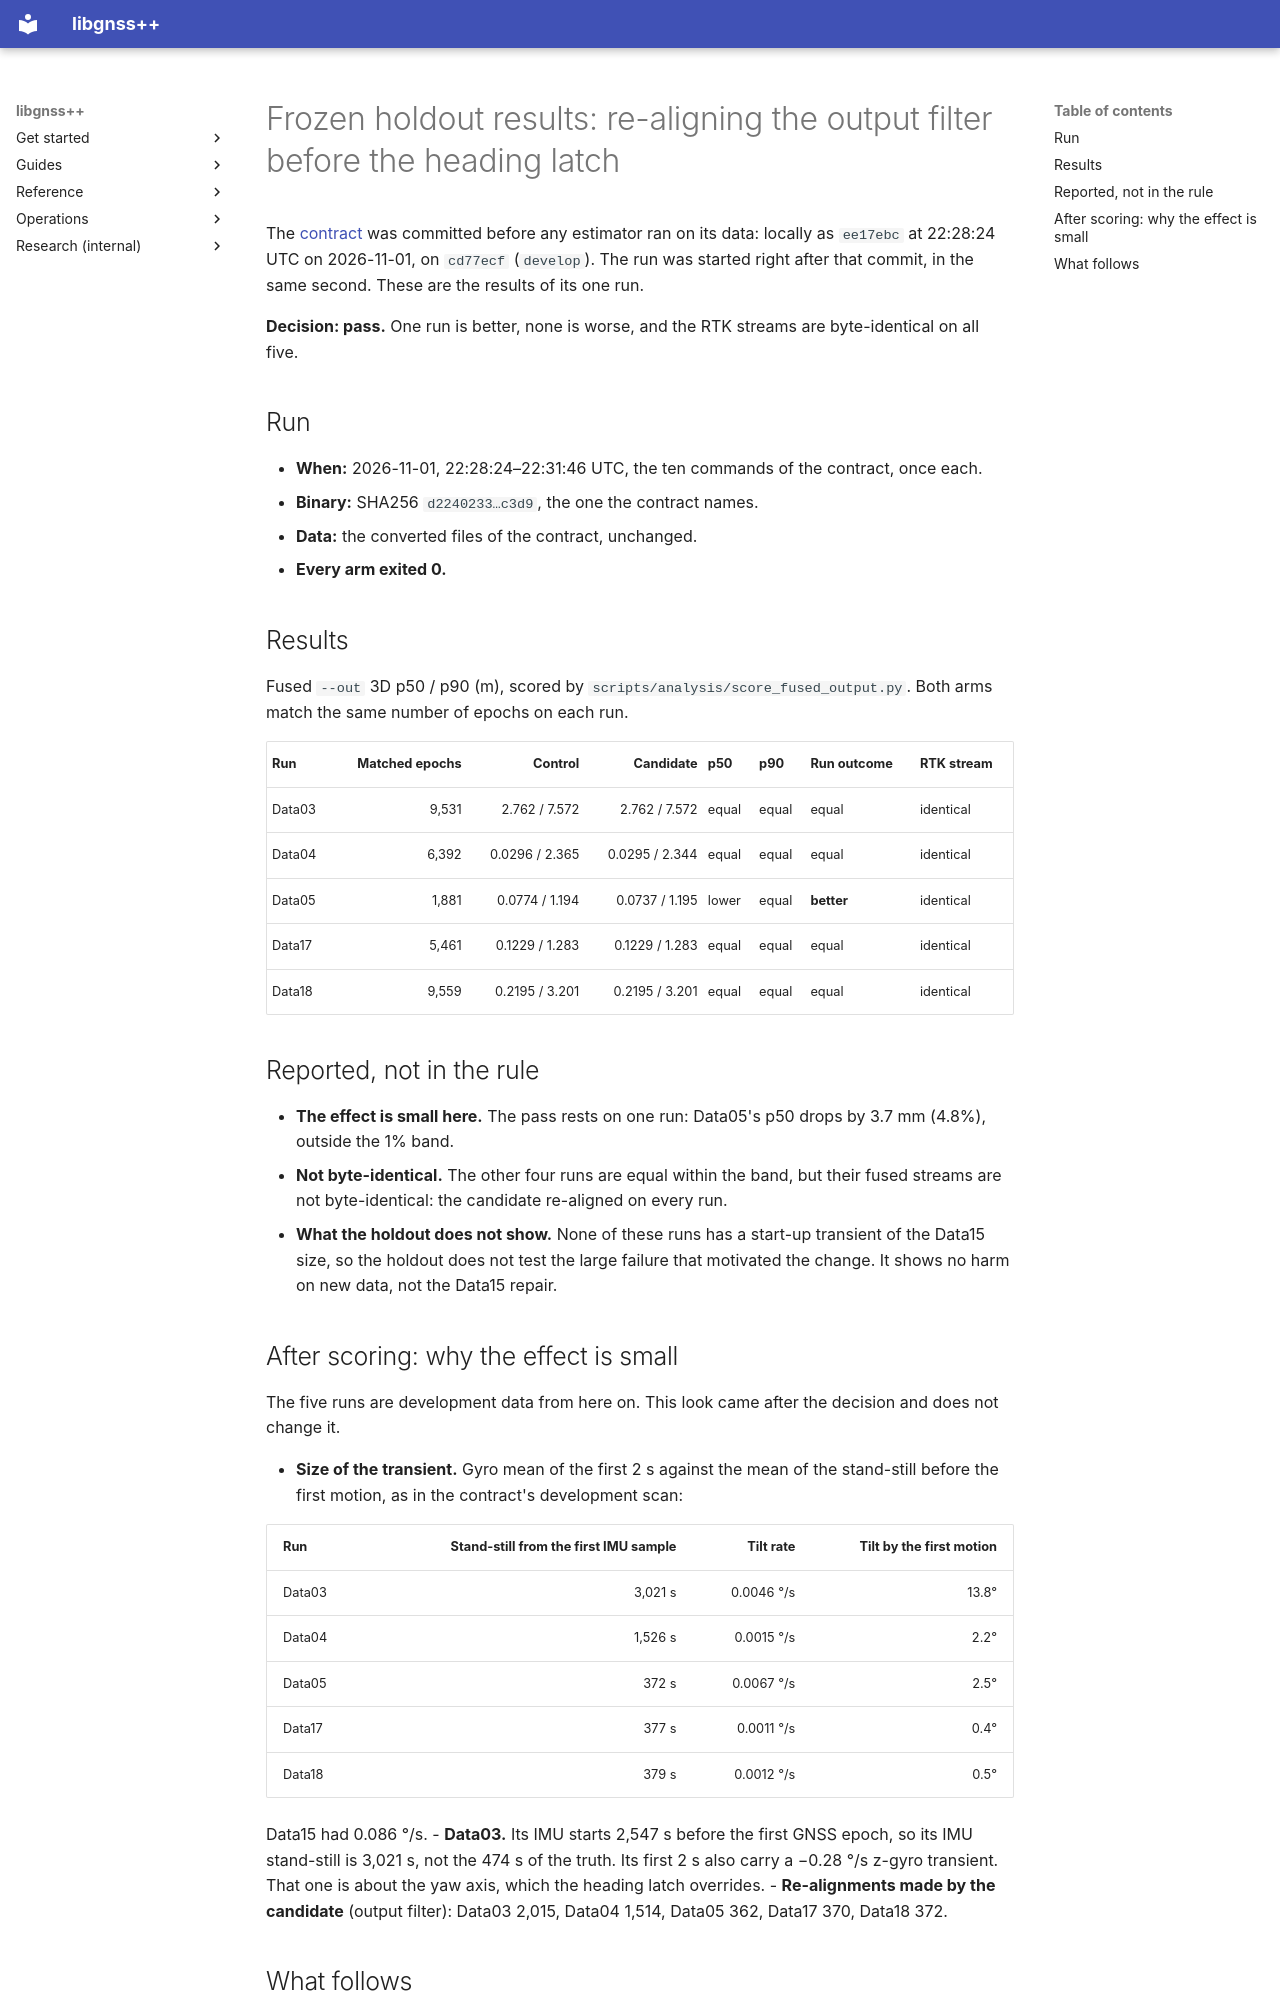

repository: rsasaki0109/gnssplusplus-library · page: smartpnt_prelatch_realign_holdout_results/index.html · generator: mkdocs

# Frozen holdout results: re-aligning the output filter before the heading latch

The [contract](smartpnt_prelatch_realign_holdout.md) was committed before any
estimator ran on its data: locally as `ee17ebc` at 22:28:24 UTC on
2026-11-01, on `cd77ecf` (`develop`). The run was started right after that
commit, in the same second. These are the results of its one run.

**Decision: pass.** One run is better, none is worse, and the RTK streams are
byte-identical on all five.

## Run

- **When:** 2026-11-01, 22:28:24–22:31:46 UTC, the ten commands of the
  contract, once each.
- **Binary:** SHA256 `d2240233…c3d9`, the one the contract names.
- **Data:** the converted files of the contract, unchanged.
- **Every arm exited 0.**

## Results

Fused `--out` 3D p50 / p90 (m), scored by
`scripts/analysis/score_fused_output.py`. Both arms match the same number of
epochs on each run.

| Run | Matched epochs | Control | Candidate | p50 | p90 | Run outcome | RTK stream |
| --- | ---: | ---: | ---: | --- | --- | --- | --- |
| Data03 | 9,531 | 2.762 / 7.572 | 2.762 / 7.572 | equal | equal | equal | identical |
| Data04 | 6,392 | 0.0296 / 2.365 | 0.0295 / 2.344 | equal | equal | equal | identical |
| Data05 | 1,881 | 0.0774 / 1.194 | 0.0737 / 1.195 | lower | equal | **better** | identical |
| Data17 | 5,461 | 0.1229 / 1.283 | 0.1229 / 1.283 | equal | equal | equal | identical |
| Data18 | 9,559 | 0.2195 / 3.201 | 0.2195 / 3.201 | equal | equal | equal | identical |

## Reported, not in the rule

- **The effect is small here.** The pass rests on one run: Data05's p50
  drops by 3.7 mm (4.8%), outside the 1% band.
- **Not byte-identical.** The other four runs are equal within the band, but
  their fused streams are not byte-identical: the candidate re-aligned on
  every run.
- **What the holdout does not show.** None of these runs has a start-up
  transient of the Data15 size, so the holdout does not test the large
  failure that motivated the change. It shows no harm on new data, not the
  Data15 repair.

## After scoring: why the effect is small

The five runs are development data from here on. This look came after the
decision and does not change it.

- **Size of the transient.** Gyro mean of the first 2 s against the mean of
  the stand-still before the first motion, as in the contract's
  development scan:

  | Run | Stand-still from the first IMU sample | Tilt rate | Tilt by the first motion |
  | --- | ---: | ---: | ---: |
  | Data03 | 3,021 s | 0.0046 °/s | 13.8° |
  | Data04 | 1,526 s | 0.0015 °/s | 2.2° |
  | Data05 | 372 s | 0.0067 °/s | 2.5° |
  | Data17 | 377 s | 0.0011 °/s | 0.4° |
  | Data18 | 379 s | 0.0012 °/s | 0.5° |

  Data15 had 0.086 °/s.
- **Data03.** Its IMU starts 2,547 s before the first GNSS epoch, so its IMU
  stand-still is 3,021 s, not the 474 s of the truth. Its first 2 s also
  carry a −0.28 °/s z-gyro transient. That one is about the yaw axis, which
  the heading latch overrides.
- **Re-alignments made by the candidate** (output filter): Data03 2,015,
  Data04 1,514, Data05 362, Data17 370, Data18 372.
